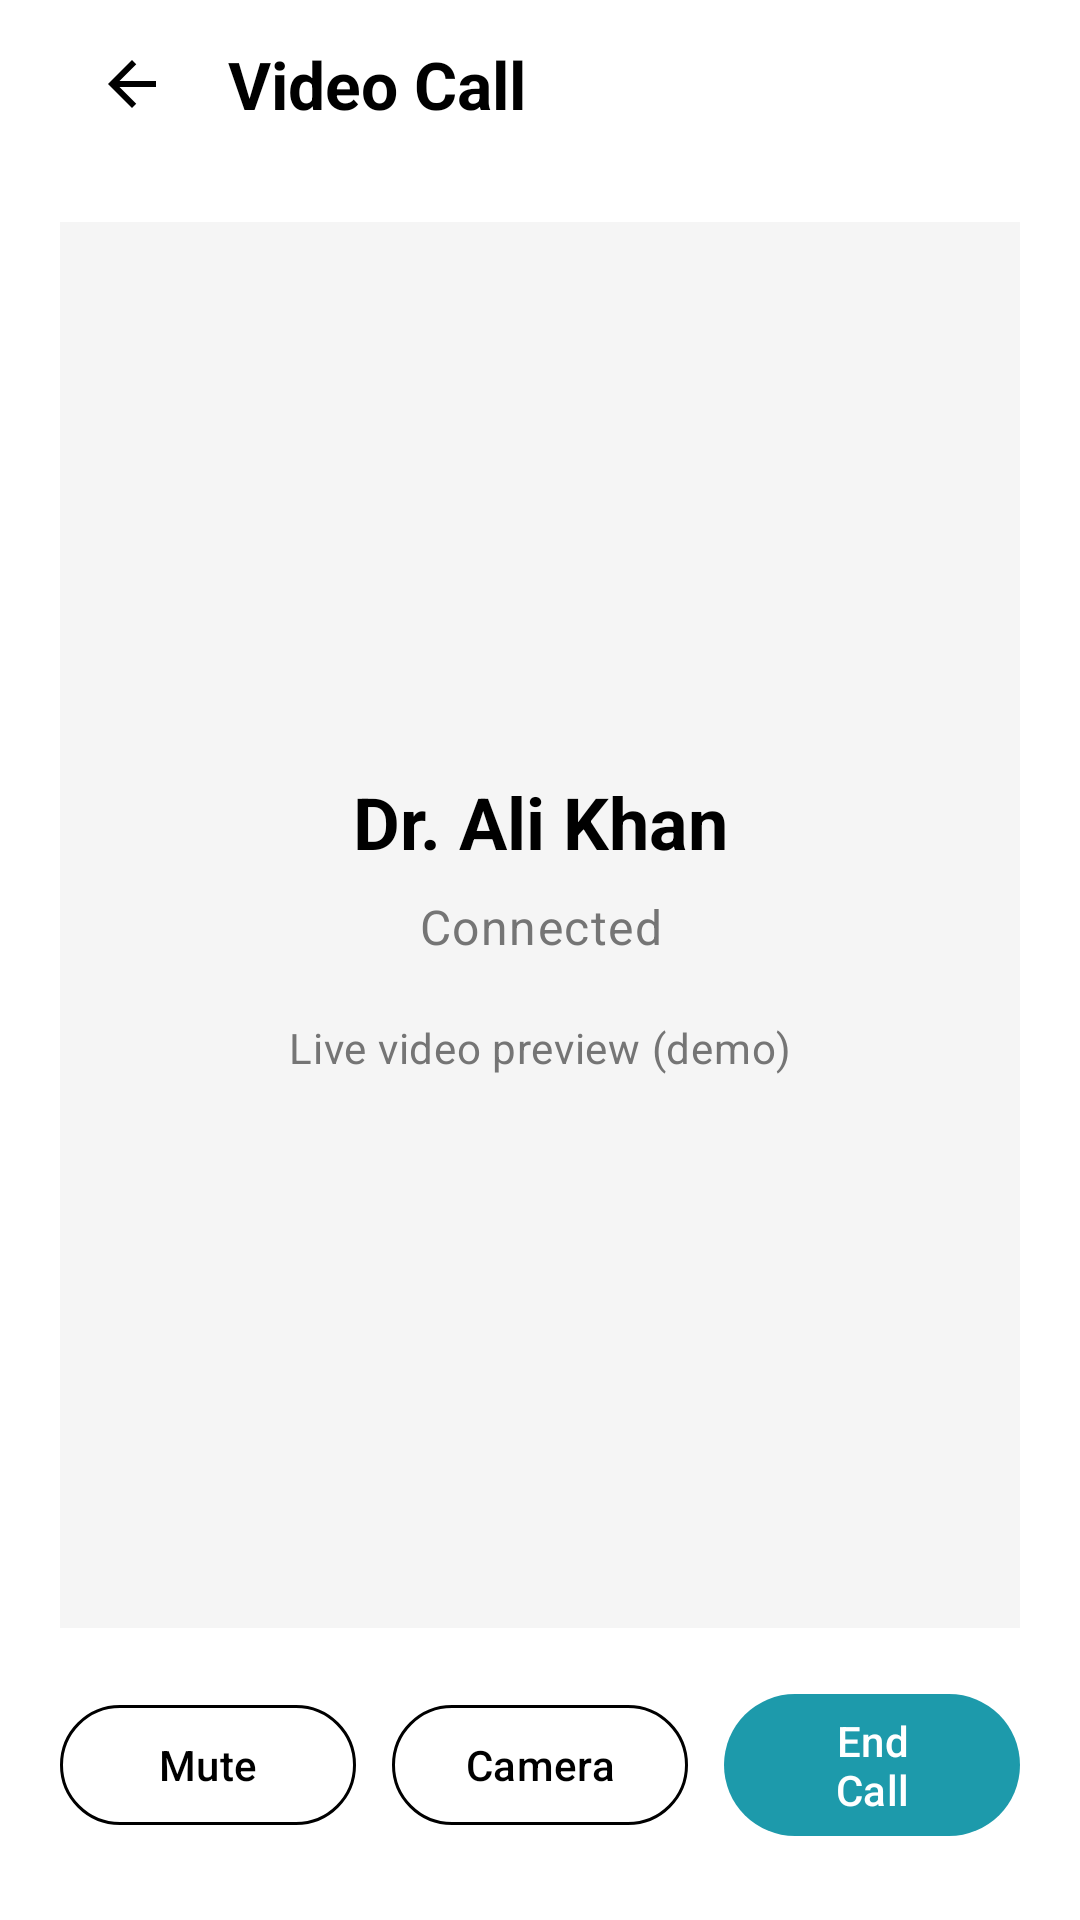

Here is an Android app screen rendered from its layout file. Give the layout XML and the strings, colors and styles it references.
<!-- AndroidManifest.xml: application theme Theme.MyHealth -->
<!-- res/layout/activity_video_call.xml -->
<?xml version="1.0" encoding="utf-8"?>
<androidx.constraintlayout.widget.ConstraintLayout xmlns:android="http://schemas.android.com/apk/res/android"
    xmlns:app="http://schemas.android.com/apk/res-auto"
    xmlns:tools="http://schemas.android.com/tools"
    android:id="@+id/root_video_call"
    android:layout_width="match_parent"
    android:layout_height="match_parent"
    android:background="@color/background_page"
    tools:context=".VideoCallActivity">

    <LinearLayout
        android:id="@+id/top_bar"
        android:layout_width="0dp"
        android:layout_height="@dimen/toolbar_height"
        android:gravity="center_vertical"
        android:orientation="horizontal"
        android:paddingStart="@dimen/screen_horizontal_padding"
        android:paddingEnd="@dimen/screen_horizontal_padding"
        app:layout_constraintEnd_toEndOf="parent"
        app:layout_constraintStart_toStartOf="parent"
        app:layout_constraintTop_toTopOf="parent">

        <ImageButton
            android:id="@+id/button_back"
            android:layout_width="48dp"
            android:layout_height="48dp"
            android:background="?attr/selectableItemBackgroundBorderless"
            android:contentDescription="@string/cd_back"
            android:padding="12dp"
            android:scaleType="centerInside"
            app:srcCompat="@drawable/ic_arrow_back_24"
            tools:ignore="TouchTargetSizeCheck" />

        <TextView
            android:layout_width="wrap_content"
            android:layout_height="wrap_content"
            android:layout_marginStart="8dp"
            android:text="@string/video_call_title"
            android:textAppearance="@style/TextAppearance.Material3.TitleLarge"
            android:textColor="@color/text_primary"
            android:textStyle="bold" />
    </LinearLayout>

    <LinearLayout
        android:id="@+id/call_card"
        android:layout_width="0dp"
        android:layout_height="0dp"
        android:layout_marginHorizontal="@dimen/screen_horizontal_padding"
        android:layout_marginTop="@dimen/section_spacing_medium"
        android:layout_marginBottom="@dimen/section_spacing_medium"
        android:background="@color/surface_muted"
        android:gravity="center"
        android:orientation="vertical"
        android:padding="20dp"
        app:layout_constraintBottom_toTopOf="@id/call_controls"
        app:layout_constraintEnd_toEndOf="parent"
        app:layout_constraintStart_toStartOf="parent"
        app:layout_constraintTop_toBottomOf="@id/top_bar">

        <TextView
            android:layout_width="match_parent"
            android:layout_height="wrap_content"
            android:gravity="center"
            android:text="@string/dummy_doctor_name"
            android:textAppearance="@style/TextAppearance.Material3.HeadlineSmall"
            android:textColor="@color/text_primary"
            android:textStyle="bold" />

        <TextView
            android:id="@+id/text_call_status"
            android:layout_width="match_parent"
            android:layout_height="wrap_content"
            android:layout_marginTop="8dp"
            android:gravity="center"
            android:text="@string/call_status_connected"
            android:textAppearance="@style/TextAppearance.Material3.BodyLarge"
            android:textColor="@color/text_secondary" />

        <TextView
            android:layout_width="match_parent"
            android:layout_height="wrap_content"
            android:layout_marginTop="20dp"
            android:gravity="center"
            android:text="@string/video_placeholder"
            android:textAppearance="@style/TextAppearance.Material3.BodyMedium"
            android:textColor="@color/text_secondary" />
    </LinearLayout>

    <LinearLayout
        android:id="@+id/call_controls"
        android:layout_width="0dp"
        android:layout_height="wrap_content"
        android:gravity="center_vertical"
        android:orientation="horizontal"
        android:paddingStart="@dimen/screen_horizontal_padding"
        android:paddingEnd="@dimen/screen_horizontal_padding"
        android:paddingBottom="24dp"
        app:layout_constraintBottom_toBottomOf="parent"
        app:layout_constraintEnd_toEndOf="parent"
        app:layout_constraintStart_toStartOf="parent">

        <com.google.android.material.button.MaterialButton
            android:id="@+id/button_mute"
            style="@style/Widget.Material3.Button.OutlinedButton"
            android:layout_width="0dp"
            android:layout_height="wrap_content"
            android:layout_weight="1"
            android:text="@string/mute"
            android:textAllCaps="false"
            android:textColor="@color/text_primary"
            app:strokeColor="@color/black" />

        <Space
            android:layout_width="12dp"
            android:layout_height="1dp" />

        <com.google.android.material.button.MaterialButton
            android:id="@+id/button_camera"
            style="@style/Widget.Material3.Button.OutlinedButton"
            android:layout_width="0dp"
            android:layout_height="wrap_content"
            android:layout_weight="1"
            android:text="@string/camera"
            android:textAllCaps="false"
            android:textColor="@color/text_primary"
            app:strokeColor="@color/black" />

        <Space
            android:layout_width="12dp"
            android:layout_height="1dp" />

        <com.google.android.material.button.MaterialButton
            android:id="@+id/button_end_call"
            style="@style/Widget.Material3.Button"
            android:layout_width="0dp"
            android:layout_height="wrap_content"
            android:layout_weight="1"
            android:text="@string/end_call"
            android:textAllCaps="false"
            android:textColor="@color/white"
            app:backgroundTint="@color/theme_primary" />
    </LinearLayout>

</androidx.constraintlayout.widget.ConstraintLayout>
<!-- resources referenced by this layout -->
<resources>
  <color name="background_page">#FFFFFF</color>
  <color name="black">#FF000000</color>
  <color name="surface_muted">#F5F5F5</color>
  <color name="text_primary">#FF000000</color>
  <color name="text_secondary">#FF757575</color>
  <color name="theme_primary">#1D9AAB</color>
  <color name="white">#FFFFFFFF</color>
  <dimen name="screen_horizontal_padding">20dp</dimen>
  <dimen name="section_spacing_medium">18dp</dimen>
  <dimen name="toolbar_height">56dp</dimen>
  <!-- drawable ic_arrow_back_24 (drawable) -->
  <?xml version="1.0" encoding="utf-8"?>
  <vector xmlns:android="http://schemas.android.com/apk/res/android"
      android:width="24dp"
      android:height="24dp"
      android:autoMirrored="true"
      android:viewportWidth="24"
      android:viewportHeight="24">
      <path
          android:fillColor="@color/black"
          android:pathData="M20,11H7.83l5.59,-5.59L12,4l-8,8 8,8 1.41,-1.41L7.83,13H20v-2z" />
  </vector>
  <string name="call_status_connected">Connected</string>
  <string name="camera">Camera</string>
  <string name="cd_back">Back</string>
  <string name="dummy_doctor_name">Dr. Ali Khan</string>
  <string name="end_call">End Call</string>
  <string name="mute">Mute</string>
  <string name="video_call_title">Video Call</string>
  <string name="video_placeholder">Live video preview (demo)</string>
  <style name="Theme.MyHealth" parent="Base.Theme.MyHealth" />
  <style name="Base.Theme.MyHealth" parent="Theme.Material3.DayNight.NoActionBar">
          <item name="android:windowBackground">@color/background_page</item>
          <item name="android:navigationBarColor">@color/background_page</item>
          <item name="android:windowLightNavigationBar" tools:targetApi="o_mr1">true</item>
          <item name="android:statusBarColor">@android:color/transparent</item>
          <item name="colorPrimary">@color/theme_primary</item>
          <item name="colorOnPrimary">@color/white</item>
          <item name="colorSurface">@color/background_page</item>
          <item name="colorOnSurface">@color/text_primary</item>
          <item name="colorOnSurfaceVariant">@color/text_secondary</item>
      </style>
</resources>
